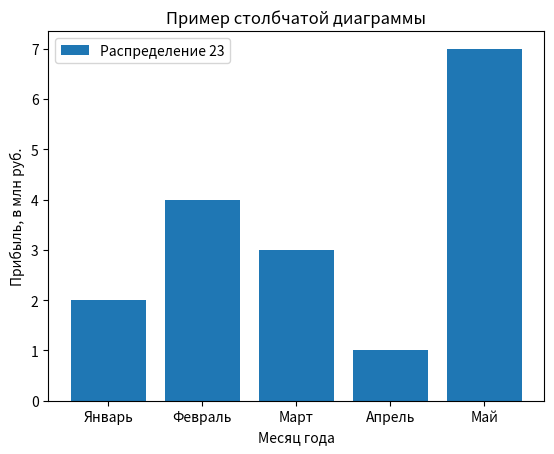

Write the Python code that produced this figure.
import numpy as np # вводим mathplotlib
x = ['Январь', 'Февраль', 'Март', 'Апрель', 'Май'] #задаем стоблцы
y = [2, 4, 3, 1, 7] #задаем их значения
from matplotlib import pyplot as plt
plt.bar(x, y, label="Распределение 23") #Параметр label позволяет задать название величины для легенды
plt.xlabel('Месяц года') #название оси x
plt.ylabel('Прибыль, в млн руб.') #название оси y
plt.title('Пример столбчатой диаграммы') #задаем название таблицы
plt.legend()
plt.show()